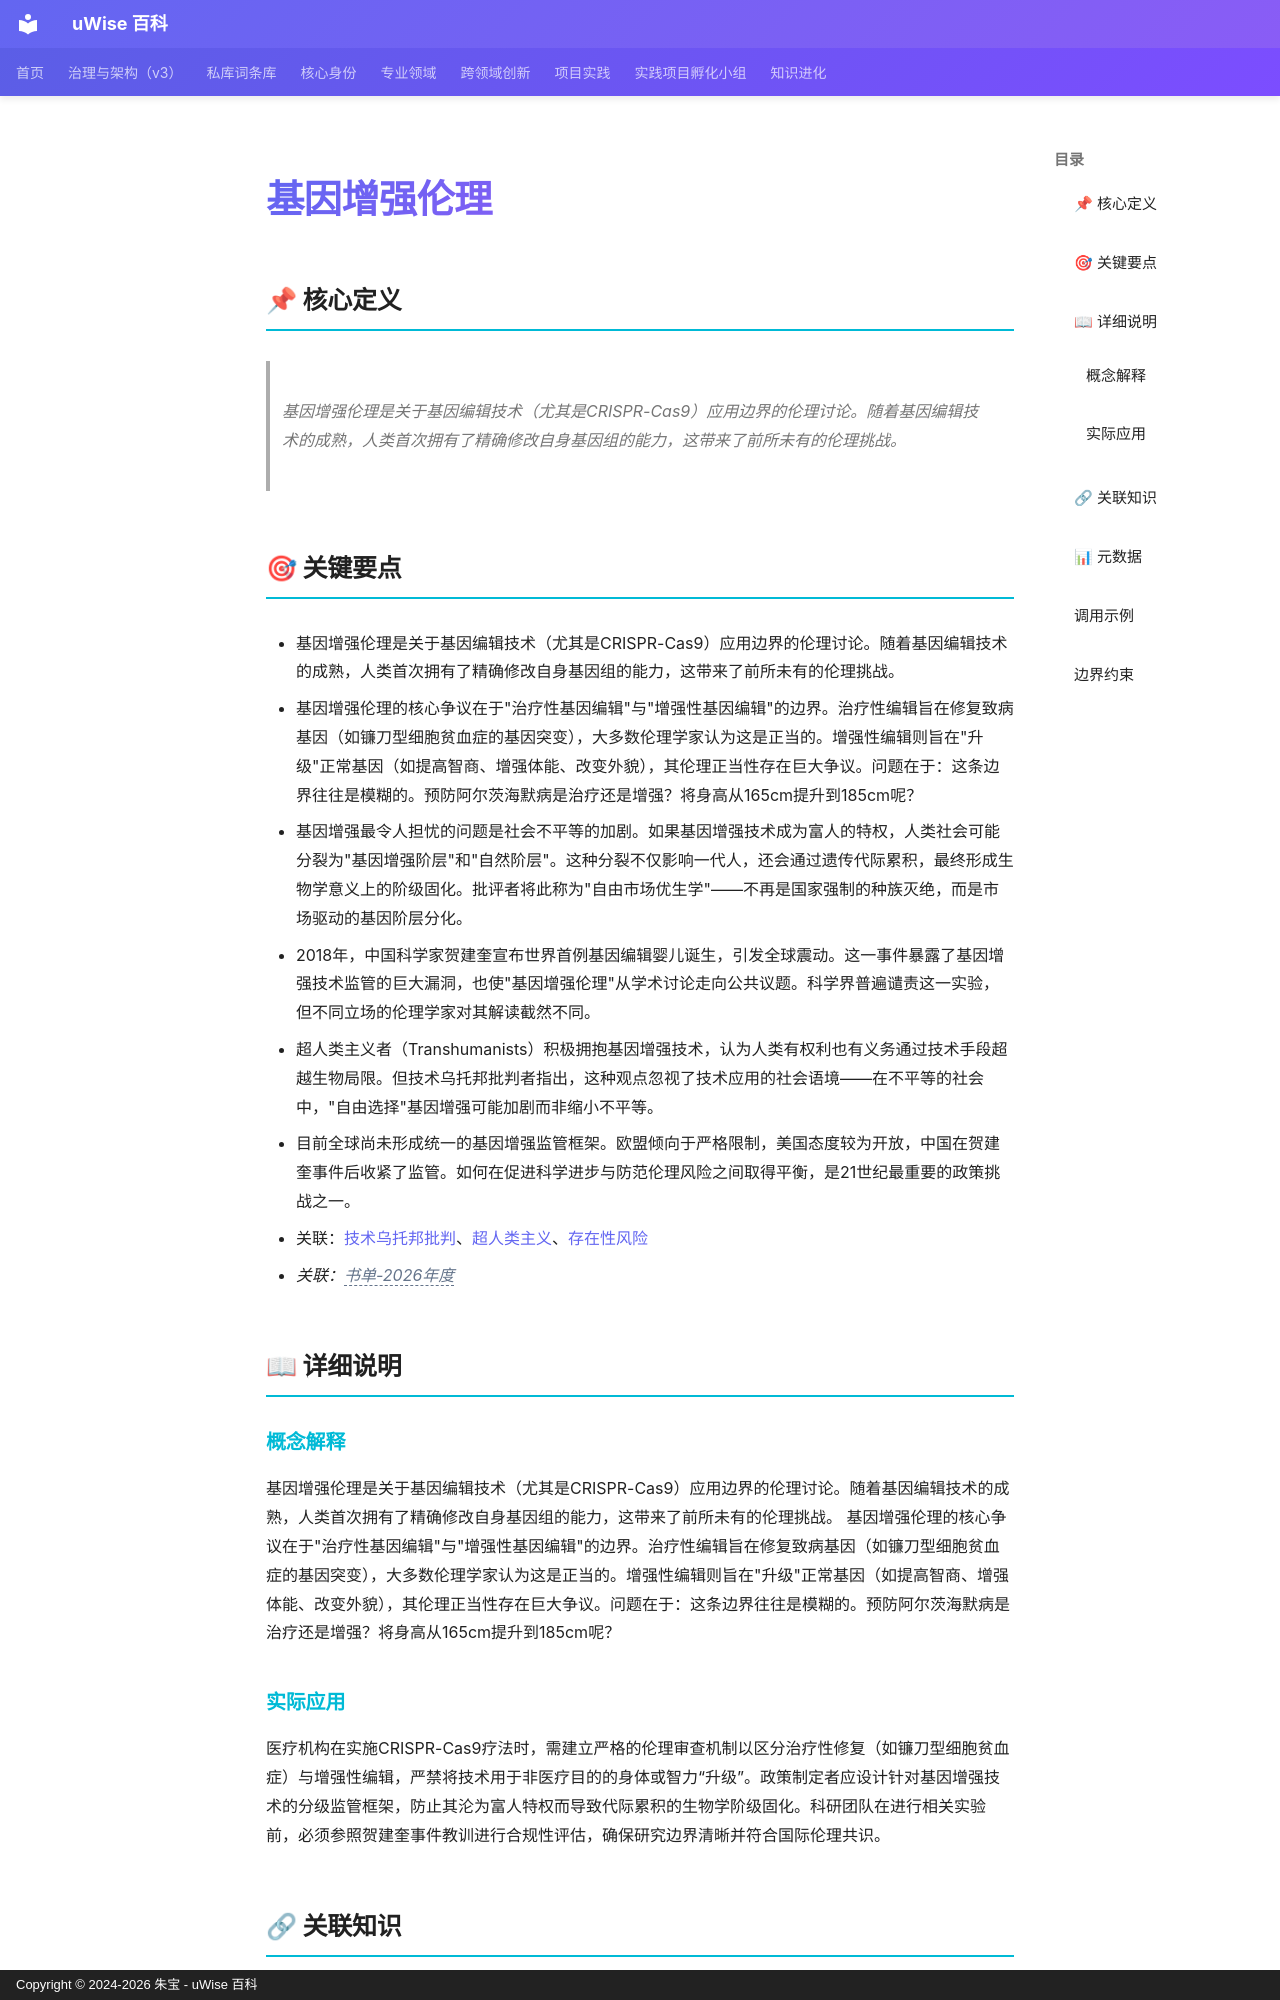

repository: zhubao315/uWise · page: vault-encyclopedia/md-a1d80b5a/index.html · generator: mkdocs · copyright: Copyright © 2024-2026 朱宝 - uWise 百科

---
title: "基因增强伦理"
description: "基因增强伦理是关于基因编辑技术（尤其是CRISPR-Cas9）应用边界的伦理讨论。随着基因编辑技术的成熟，人类首次拥有了精确修改自身基因组的能力，这带来了前所未有的伦理挑战。"
---

# 基因增强伦理

## 📌 核心定义

> 基因增强伦理是关于基因编辑技术（尤其是CRISPR-Cas9）应用边界的伦理讨论。随着基因编辑技术的成熟，人类首次拥有了精确修改自身基因组的能力，这带来了前所未有的伦理挑战。

## 🎯 关键要点

- 基因增强伦理是关于基因编辑技术（尤其是CRISPR-Cas9）应用边界的伦理讨论。随着基因编辑技术的成熟，人类首次拥有了精确修改自身基因组的能力，这带来了前所未有的伦理挑战。
- 基因增强伦理的核心争议在于"治疗性基因编辑"与"增强性基因编辑"的边界。治疗性编辑旨在修复致病基因（如镰刀型细胞贫血症的基因突变），大多数伦理学家认为这是正当的。增强性编辑则旨在"升级"正常基因（如提高智商、增强体能、改变外貌），其伦理正当性存在巨大争议。问题在于：这条边界往往是模糊的。预防阿尔茨海默病是治疗还是增强？将身高从165cm提升到185cm呢？
- 基因增强最令人担忧的问题是社会不平等的加剧。如果基因增强技术成为富人的特权，人类社会可能分裂为"基因增强阶层"和"自然阶层"。这种分裂不仅影响一代人，还会通过遗传代际累积，最终形成生物学意义上的阶级固化。批评者将此称为"自由市场优生学"——不再是国家强制的种族灭绝，而是市场驱动的基因阶层分化。
- 2018年，中国科学家贺建奎宣布世界首例基因编辑婴儿诞生，引发全球震动。这一事件暴露了基因增强技术监管的巨大漏洞，也使"基因增强伦理"从学术讨论走向公共议题。科学界普遍谴责这一实验，但不同立场的伦理学家对其解读截然不同。
- 超人类主义者（Transhumanists）积极拥抱基因增强技术，认为人类有权利也有义务通过技术手段超越生物局限。但技术乌托邦批判者指出，这种观点忽视了技术应用的社会语境——在不平等的社会中，"自由选择"基因增强可能加剧而非缩小不平等。
- 目前全球尚未形成统一的基因增强监管框架。欧盟倾向于严格限制，美国态度较为开放，中国在贺建奎事件后收紧了监管。如何在促进科学进步与防范伦理风险之间取得平衡，是21世纪最重要的政策挑战之一。
- 关联：[技术乌托邦批判](../md-17458d41/)、[超人类主义](../md-fde9484f/)、[存在性风险](../md-c3044f63/)
- *关联：<span class="uw-unresolved" data-target="书单-2026年度" title="未解析的双链目标：书单-2026年度">书单-2026年度</span>*

## 📖 详细说明

### 概念解释
基因增强伦理是关于基因编辑技术（尤其是CRISPR-Cas9）应用边界的伦理讨论。随着基因编辑技术的成熟，人类首次拥有了精确修改自身基因组的能力，这带来了前所未有的伦理挑战。
基因增强伦理的核心争议在于"治疗性基因编辑"与"增强性基因编辑"的边界。治疗性编辑旨在修复致病基因（如镰刀型细胞贫血症的基因突变），大多数伦理学家认为这是正当的。增强性编辑则旨在"升级"正常基因（如提高智商、增强体能、改变外貌），其伦理正当性存在巨大争议。问题在于：这条边界往往是模糊的。预防阿尔茨海默病是治疗还是增强？将身高从165cm提升到185cm呢？
